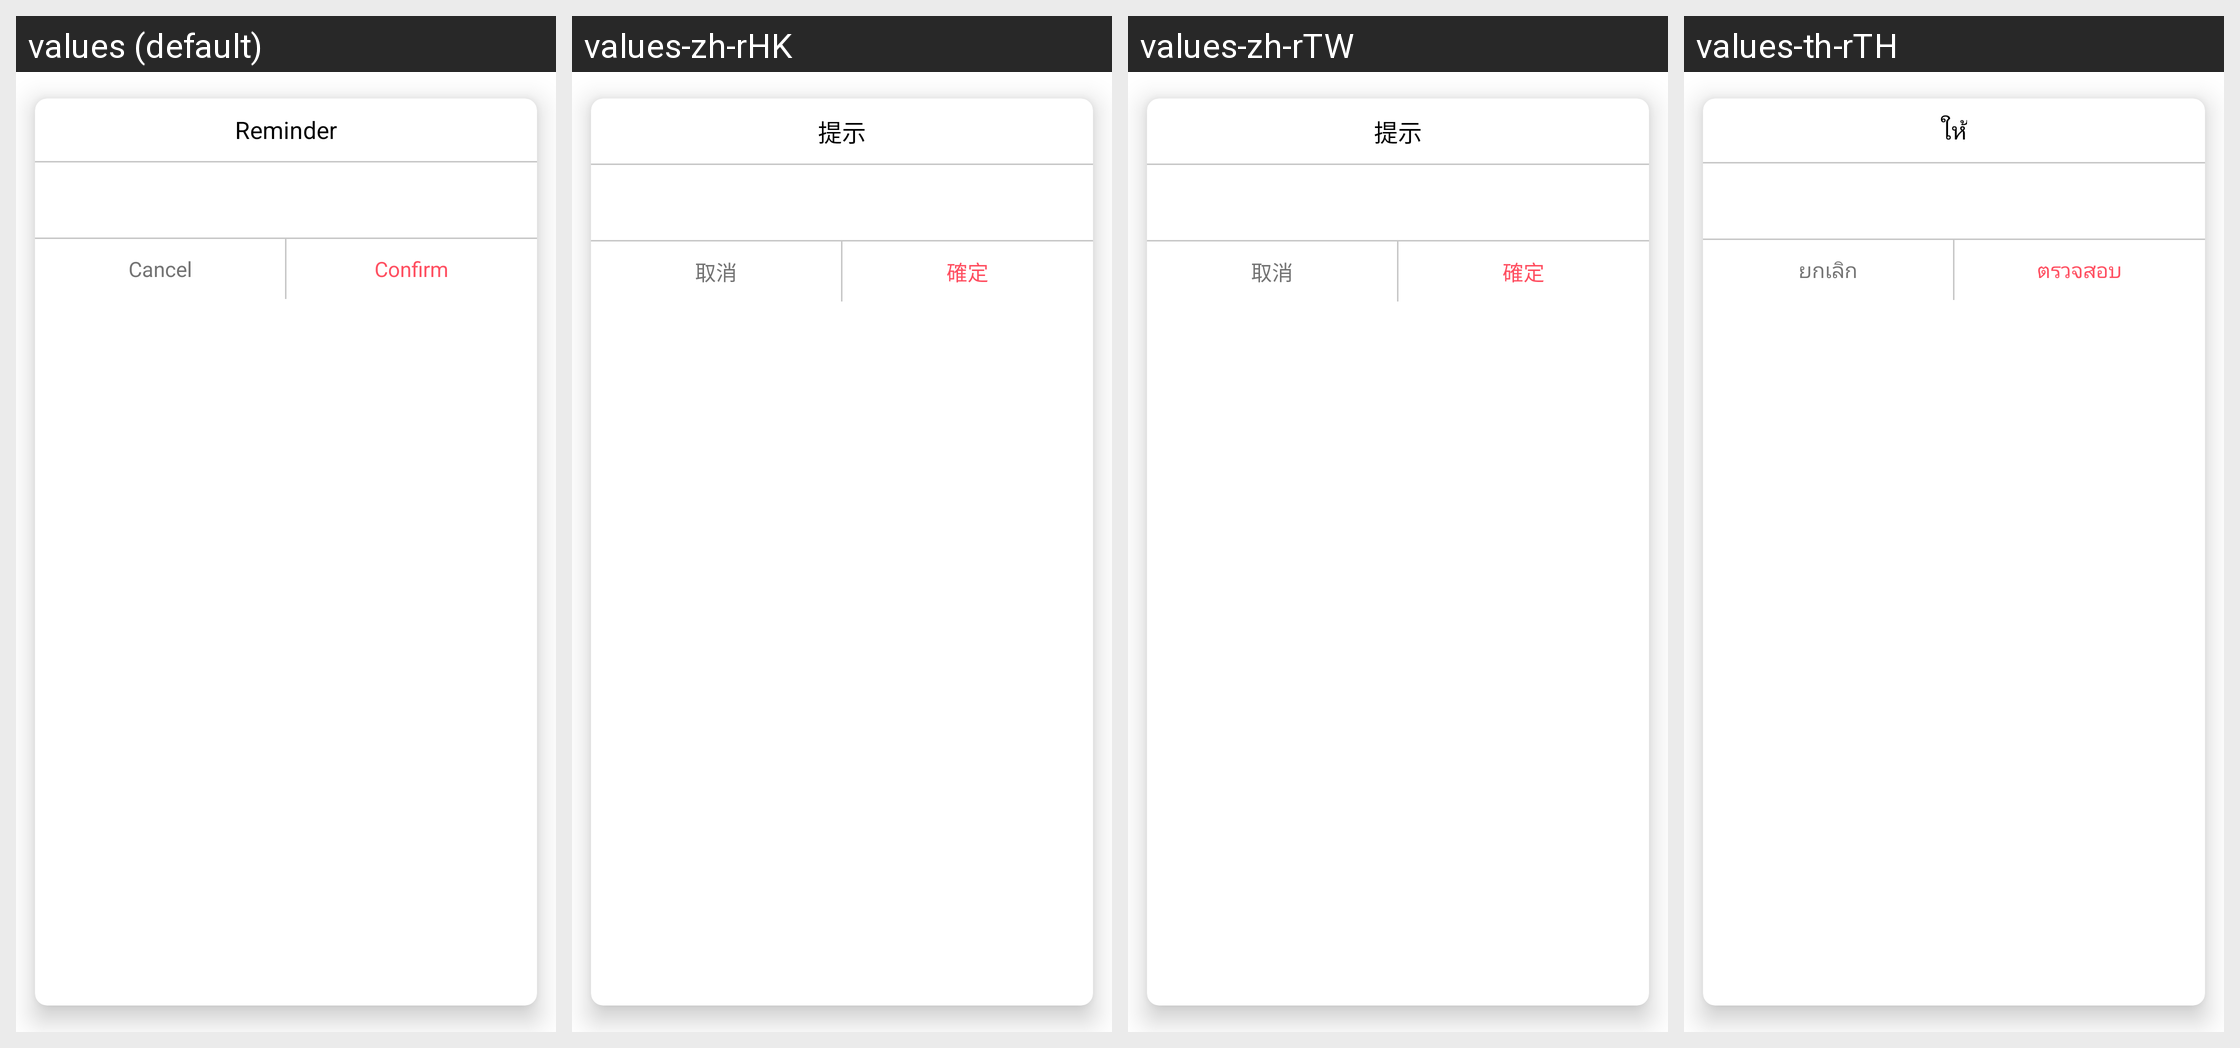

Strings drawn on this Android screen and how each of the app's shown locales translates them:
Android screen res/layout/dialog_confirm.xml rendered under 4 locales, left to right: values (default), values-zh-rHK, values-zh-rTW, values-th-rTH. Device: Nexus 5 (rendered at 1080×1920; each locale shown at half size, 540×960, under a caption strip naming it); theme Theme.WawaAndroid_EP.
Other locales in the repository, not shown: values-en, values-vi, values-vi-rVN.
Strings drawn on this screen, with the default value and each locale's value (text and hints the layout hard-codes, and strings that could not be matched under every locale, appear in the picture but are not listed):

tip
  values: Reminder
  values-zh-rHK: 提示
  values-zh-rTW: 提示
  values-th-rTH: ให้

cancel
  values: Cancel
  values-zh-rHK: 取消
  values-zh-rTW: 取消
  values-th-rTH: ยกเลิก

confirm
  values: Confirm
  values-zh-rHK: 確定
  values-zh-rTW: 確定
  values-th-rTH: ตรวจสอบ
